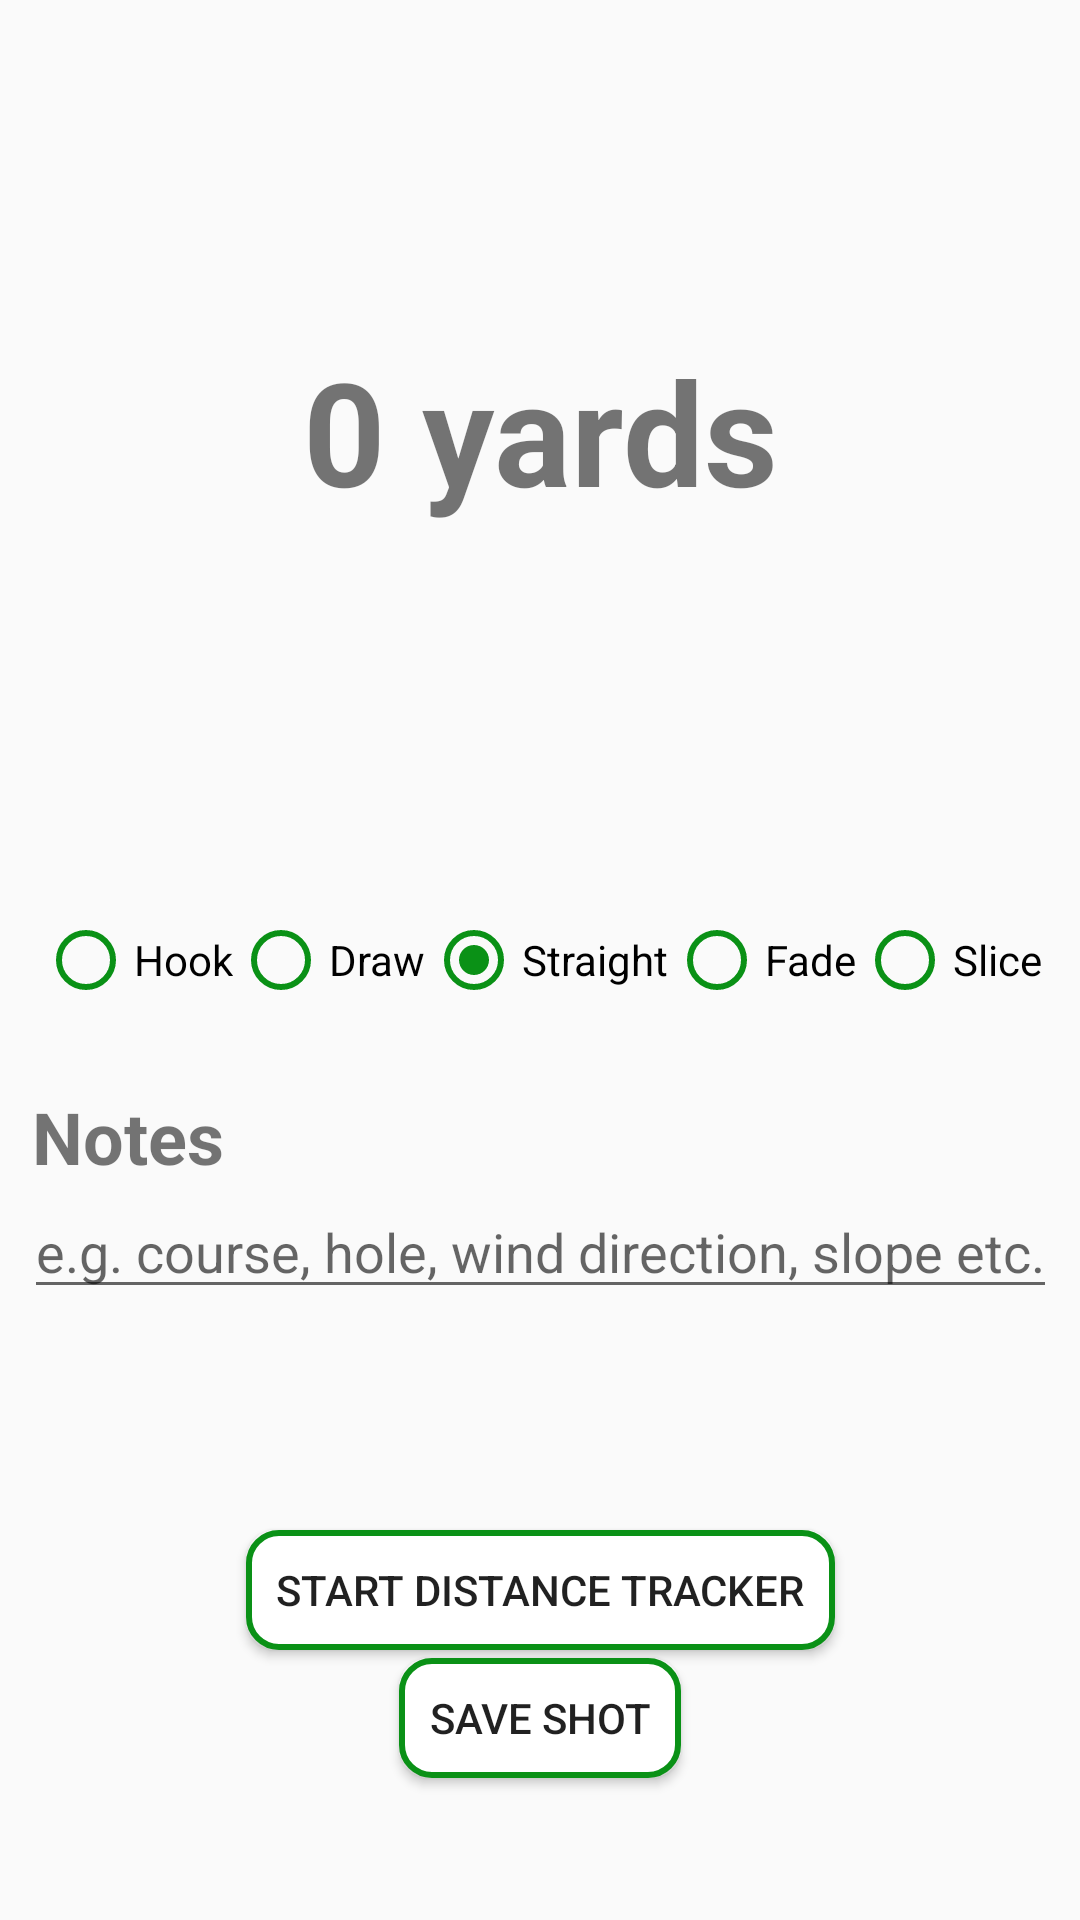

Write the Android layout XML for this screen, with the resource values it uses.
<!-- AndroidManifest.xml: application theme AppTheme -->
<!-- res/layout/fragment_track_shot.xml -->
<?xml version="1.0" encoding="utf-8"?>
<FrameLayout xmlns:android="http://schemas.android.com/apk/res/android"
             xmlns:app="http://schemas.android.com/apk/res-auto" xmlns:tools="http://schemas.android.com/tools"
             android:layout_width="match_parent"
             android:layout_height="match_parent"
             tools:context=".TrackShotFragment">
    <androidx.constraintlayout.widget.ConstraintLayout
            android:layout_width="match_parent"
            android:layout_height="match_parent" android:id="@+id/constraintLayout">

        <RadioGroup
                android:id="@+id/radioGroup"
                android:layout_width="wrap_content"
                android:layout_height="wrap_content"
                android:orientation="horizontal"
                app:layout_constraintEnd_toEndOf="parent"
                app:layout_constraintStart_toStartOf="parent" app:layout_constraintBottom_toBottomOf="parent"
                app:layout_constraintTop_toTopOf="parent">

            <RadioButton
                    android:id="@+id/rbHook"
                    android:layout_width="wrap_content"
                    android:layout_height="wrap_content"
                    android:text="@string/hook"
                    android:buttonTint="@color/colorPrimary"/>
            <RadioButton
                    android:id="@+id/rbDraw"
                    android:layout_width="wrap_content"
                    android:layout_height="wrap_content"
                    android:text="@string/draw"
                    android:buttonTint="@color/colorPrimary"/>
            <RadioButton
                    android:id="@+id/rbStraight"
                    android:layout_width="wrap_content"
                    android:layout_height="wrap_content"
                    android:text="@string/straight"
                    android:checked="true"
                    android:buttonTint="@color/colorPrimary"/>
            <RadioButton
                    android:id="@+id/rbFade"
                    android:layout_width="wrap_content"
                    android:layout_height="wrap_content"
                    android:text="@string/fade"
                    android:buttonTint="@color/colorPrimary"/>

            <RadioButton
                    android:id="@+id/rbSlice"
                    android:layout_width="wrap_content"
                    android:layout_height="wrap_content"
                    android:text="@string/slice"
                    android:buttonTint="@color/colorPrimary"/>


        </RadioGroup>

        <androidx.appcompat.widget.AppCompatSpinner
                android:id="@+id/spinner_clubs"
                android:layout_width="wrap_content"
                android:layout_height="wrap_content"
                style="@style/spinner_style"
                app:layout_constraintEnd_toEndOf="parent"
                app:layout_constraintStart_toStartOf="parent" app:layout_constraintBottom_toBottomOf="parent"
                app:layout_constraintTop_toTopOf="parent"
                app:layout_constraintVertical_bias="0.39"/>

        <Button
                android:text="@string/startTracker"
                android:layout_width="wrap_content"
                android:layout_height="wrap_content"
                android:id="@+id/btnStartStop"
                android:background="@drawable/button_background"
                android:minHeight="40dp"
                app:layout_constraintStart_toStartOf="parent" app:layout_constraintEnd_toEndOf="parent"
                app:layout_constraintTop_toTopOf="parent" app:layout_constraintBottom_toBottomOf="parent"
                app:layout_constraintVertical_bias="0.85" android:textSize="14sp"/>
        <TextView
                android:layout_width="wrap_content"
                android:layout_height="wrap_content"
                android:id="@+id/tvDistance" app:layout_constraintEnd_toEndOf="parent"
                app:layout_constraintStart_toStartOf="parent" app:layout_constraintBottom_toTopOf="@+id/btnStartStop"
                app:layout_constraintTop_toTopOf="parent" app:layout_constraintVertical_bias="0.25"
                android:textSize="48sp" android:textStyle="bold" android:text="0 yards"/>
        <EditText
                android:layout_width="wrap_content"
                android:layout_height="wrap_content"
                android:id="@+id/tvNotes"
                app:layout_constraintStart_toStartOf="parent"
                app:layout_constraintEnd_toEndOf="parent" app:layout_constraintBottom_toBottomOf="parent"
                app:layout_constraintTop_toTopOf="parent" android:hint="@string/notesHint"
                app:layout_constraintVertical_bias="0.65999997"/>
        <TextView
                android:text="@string/notes"
                android:layout_width="wrap_content"
                android:layout_height="wrap_content"
                android:id="@+id/tvNotesTitle" app:layout_constraintStart_toStartOf="@+id/tvNotes"
                app:layout_constraintEnd_toEndOf="@+id/tvNotes" app:layout_constraintBottom_toTopOf="@+id/tvNotes"
                app:layout_constraintHorizontal_bias="0.01" android:textSize="24sp" android:textStyle="bold"/>
        <Button
                android:text="@string/saveShot"
                android:layout_width="wrap_content"
                android:layout_height="wrap_content"
                android:id="@+id/btnSaveShot"
                android:background="@drawable/button_background"
                android:minHeight="40dp"
                app:layout_constraintStart_toStartOf="parent"
                app:layout_constraintEnd_toEndOf="parent" app:layout_constraintBottom_toBottomOf="parent"
                app:layout_constraintTop_toBottomOf="@+id/btnStartStop" app:layout_constraintVertical_bias="0.050000012"
                android:textSize="14sp"/>
    </androidx.constraintlayout.widget.ConstraintLayout>
</FrameLayout>
<!-- resources referenced by this layout -->
<resources>
  <color name="colorPrimary">#0A9116</color>
  <!-- drawable button_background (drawable) -->
  <?xml version="1.0" encoding="utf-8"?>
  <selector xmlns:android="http://schemas.android.com/apk/res/android">
  
      <item android:state_pressed="true">
          <shape>
              <solid android:color="#F0F0F0"/>
              <corners android:radius="10dp"/>
              <padding
                      android:top="5dp"
                      android:bottom="5dp"
                      android:left="10dp"
                      android:right="10dp"/>
              <stroke
                      android:width="2dp"
                      android:color="@color/colorPrimary"/>
          </shape>
      </item>
      <item>
          <shape>
              <solid android:color="@color/white"/>
              <corners android:radius="10dp"/>
              <padding
                      android:top="5dp"
                      android:bottom="5dp"
                      android:left="10dp"
                      android:right="10dp"/>
              <stroke
                      android:width="2dp"
                      android:color="@color/colorPrimary"/>
          </shape>
      </item>
  </selector>
  <string name="draw">Draw</string>
  <string name="fade">Fade</string>
  <string name="hook">Hook</string>
  <string name="notes">Notes</string>
  <string name="notesHint">e.g. course, hole, wind direction, slope etc.</string>
  <string name="saveShot">Save Shot</string>
  <string name="slice">Slice</string>
  <string name="startTracker">Start Distance Tracker</string>
  <string name="straight">Straight</string>
  <style name="spinner_style">
          <item name="android:layout_width">match_parent</item>
          <item name="android:layout_height">wrap_content</item>
          <item name="android:background">@drawable/spinner_background</item>
          <item name="android:layout_margin">10dp</item>
          <item name="android:paddingLeft">7dp</item>
          <item name="android:paddingRight">20dp</item>
          <item name="android:paddingTop">7dp</item>
          <item name="android:paddingBottom">7dp</item>
          <item name="android:popupBackground">@color/white</item>
      </style>
  <style name="AppTheme" parent="Theme.AppCompat.Light.NoActionBar">
          
          <item name="colorPrimary">@color/colorPrimary</item>
          <item name="colorPrimaryDark">@color/colorPrimaryDark</item>
          <item name="colorAccent">@color/colorAccent</item>
      </style>
  <color name="white">#FFFFFF</color>
  <!-- drawable spinner_background (drawable) -->
  <?xml version="1.0" encoding="utf-8"?>
  <selector xmlns:android="http://schemas.android.com/apk/res/android">
  
      <item>
          <layer-list>
              <item>
                  <shape>
                      <solid android:color="@color/white"/>
                      <corners android:radius="15dp"/>
                      <padding
                          android:top="5dp"
                          android:bottom="5dp"
                          android:left="5dp"
                          android:right="5dp" />
                      <stroke
                          android:width="2dp"
                          android:color="@color/colorPrimary" />
                  </shape>
              </item>
              <item android:gravity="right"
                          android:drawable="@drawable/ic_baseline_arrow_drop_down_24">
              </item>
          </layer-list>
      </item>
  </selector>
  <color name="colorPrimaryDark">#166B13</color>
  <color name="colorAccent">#D81B60</color>
</resources>
